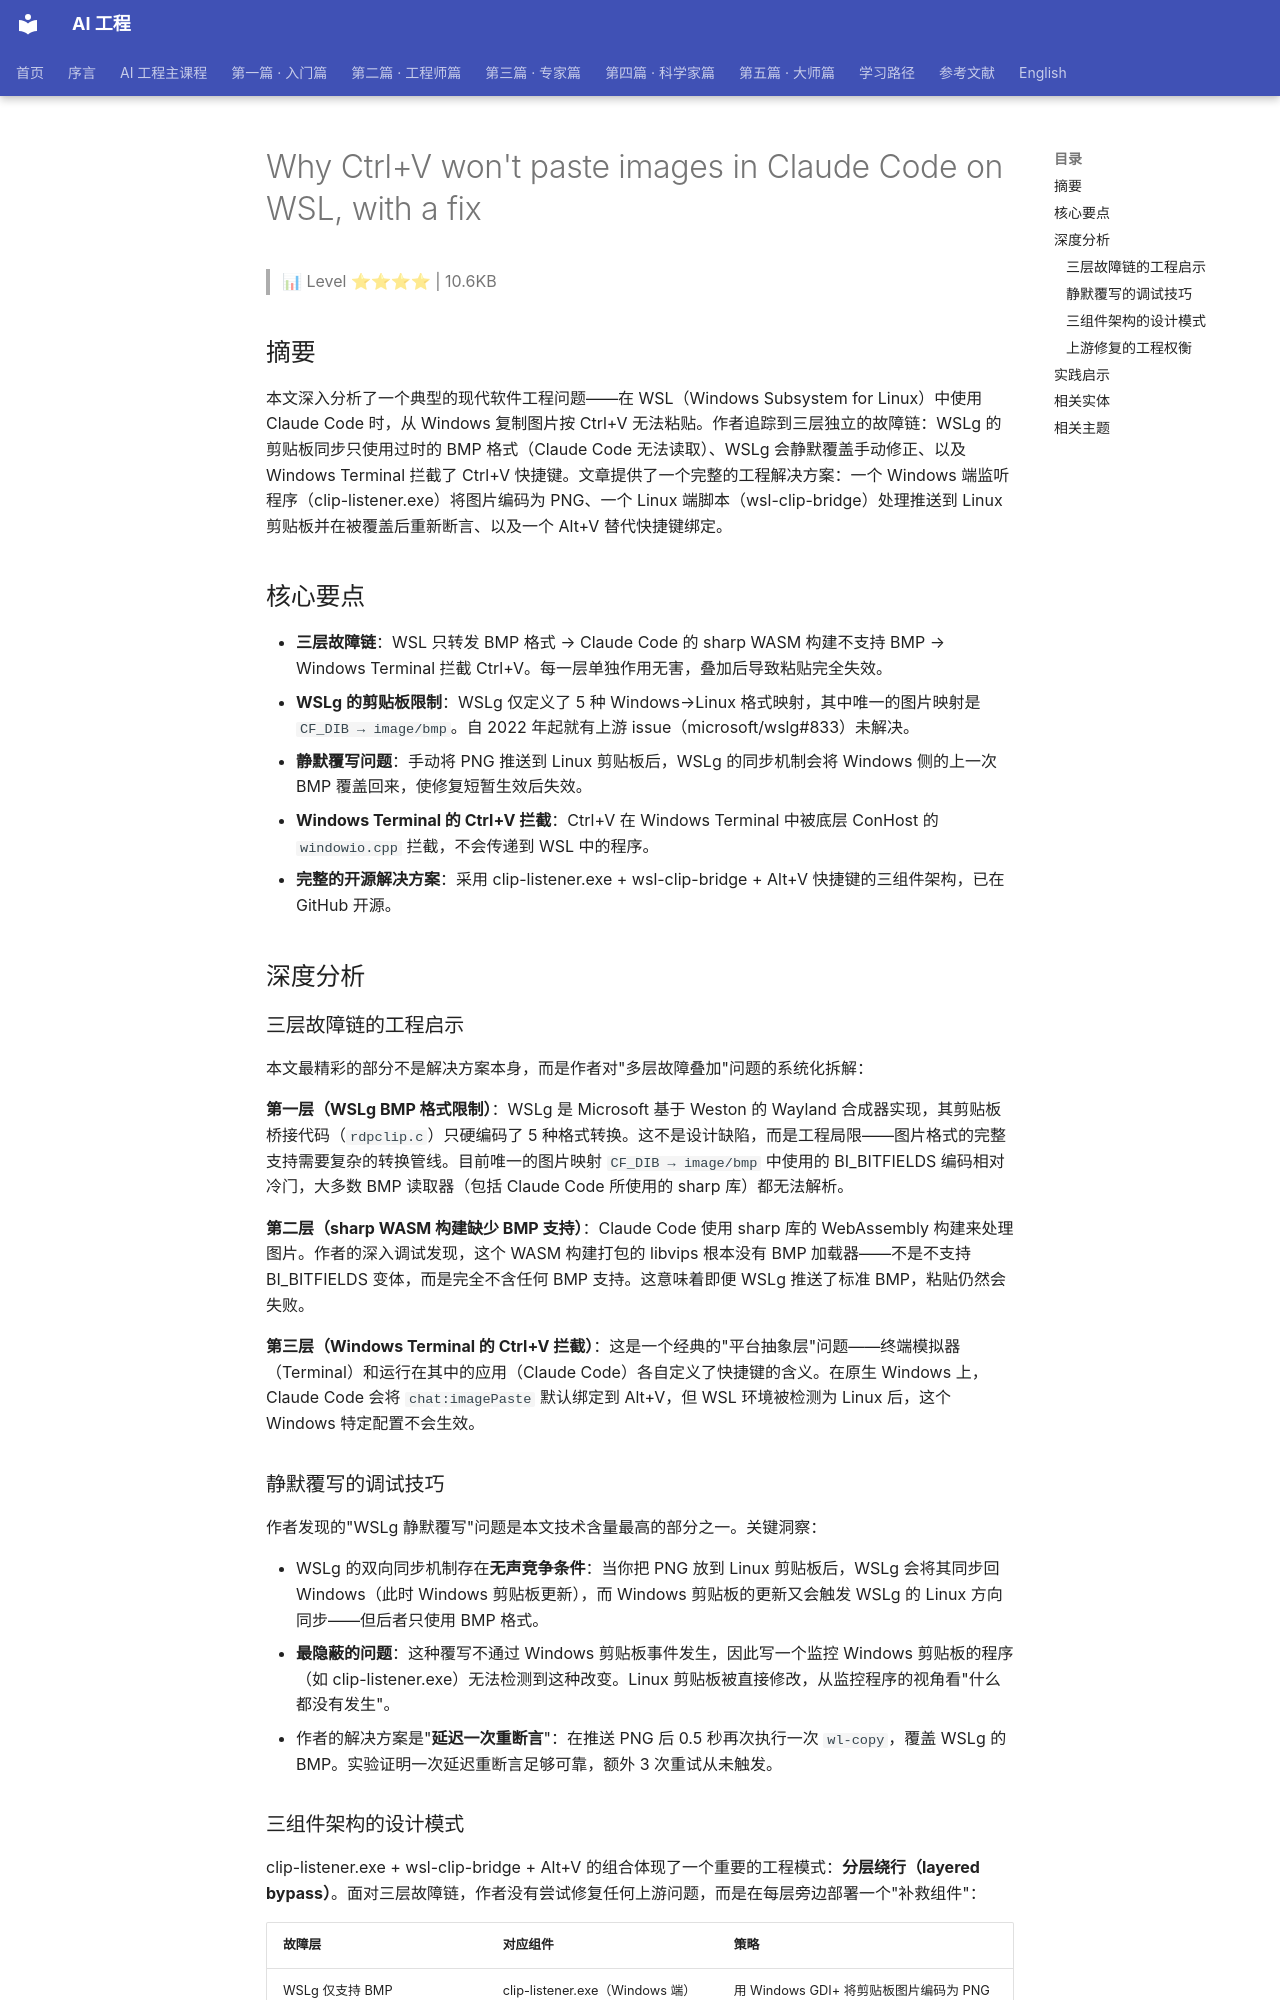

repository: QianJinGuo/wiki-book · page: ch01/409-why-ctrl-v-won-t-paste-images-in-claude-code-on-wsl-with-a.html · generator: mkdocs

# Why Ctrl+V won't paste images in Claude Code on WSL, with a fix

> 📊 Level ⭐⭐⭐⭐ | 10.6KB

## 摘要

本文深入分析了一个典型的现代软件工程问题——在 WSL（Windows Subsystem for Linux）中使用 Claude Code 时，从 Windows 复制图片按 Ctrl+V 无法粘贴。作者追踪到三层独立的故障链：WSLg 的剪贴板同步只使用过时的 BMP 格式（Claude Code 无法读取）、WSLg 会静默覆盖手动修正、以及 Windows Terminal 拦截了 Ctrl+V 快捷键。文章提供了一个完整的工程解决方案：一个 Windows 端监听程序（clip-listener.exe）将图片编码为 PNG、一个 Linux 端脚本（wsl-clip-bridge）处理推送到 Linux 剪贴板并在被覆盖后重新断言、以及一个 Alt+V 替代快捷键绑定。

## 核心要点

- **三层故障链**：WSL 只转发 BMP 格式 → Claude Code 的 sharp WASM 构建不支持 BMP → Windows Terminal 拦截 Ctrl+V。每一层单独作用无害，叠加后导致粘贴完全失效。
- **WSLg 的剪贴板限制**：WSLg 仅定义了 5 种 Windows→Linux 格式映射，其中唯一的图片映射是 `CF_DIB → image/bmp`。自 2022 年起就有上游 issue（microsoft/wslg#833）未解决。
- **静默覆写问题**：手动将 PNG 推送到 Linux 剪贴板后，WSLg 的同步机制会将 Windows 侧的上一次 BMP 覆盖回来，使修复短暂生效后失效。
- **Windows Terminal 的 Ctrl+V 拦截**：Ctrl+V 在 Windows Terminal 中被底层 ConHost 的 `windowio.cpp` 拦截，不会传递到 WSL 中的程序。
- **完整的开源解决方案**：采用 clip-listener.exe + wsl-clip-bridge + Alt+V 快捷键的三组件架构，已在 GitHub 开源。

## 深度分析

### 三层故障链的工程启示

本文最精彩的部分不是解决方案本身，而是作者对"多层故障叠加"问题的系统化拆解：

**第一层（WSLg BMP 格式限制）**：WSLg 是 Microsoft 基于 Weston 的 Wayland 合成器实现，其剪贴板桥接代码（`rdpclip.c`）只硬编码了 5 种格式转换。这不是设计缺陷，而是工程局限——图片格式的完整支持需要复杂的转换管线。目前唯一的图片映射 `CF_DIB → image/bmp` 中使用的 BI_BITFIELDS 编码相对冷门，大多数 BMP 读取器（包括 Claude Code 所使用的 sharp 库）都无法解析。

**第二层（sharp WASM 构建缺少 BMP 支持）**：Claude Code 使用 sharp 库的 WebAssembly 构建来处理图片。作者的深入调试发现，这个 WASM 构建打包的 libvips 根本没有 BMP 加载器——不是不支持 BI_BITFIELDS 变体，而是完全不含任何 BMP 支持。这意味着即便 WSLg 推送了标准 BMP，粘贴仍然会失败。

**第三层（Windows Terminal 的 Ctrl+V 拦截）**：这是一个经典的"平台抽象层"问题——终端模拟器（Terminal）和运行在其中的应用（Claude Code）各自定义了快捷键的含义。在原生 Windows 上，Claude Code 会将 `chat:imagePaste` 默认绑定到 Alt+V，但 WSL 环境被检测为 Linux 后，这个 Windows 特定配置不会生效。

### 静默覆写的调试技巧

作者发现的"WSLg 静默覆写"问题是本文技术含量最高的部分之一。关键洞察：

- WSLg 的双向同步机制存在**无声竞争条件**：当你把 PNG 放到 Linux 剪贴板后，WSLg 会将其同步回 Windows（此时 Windows 剪贴板更新），而 Windows 剪贴板的更新又会触发 WSLg 的 Linux 方向同步——但后者只使用 BMP 格式。
- **最隐蔽的问题**：这种覆写不通过 Windows 剪贴板事件发生，因此写一个监控 Windows 剪贴板的程序（如 clip-listener.exe）无法检测到这种改变。Linux 剪贴板被直接修改，从监控程序的视角看"什么都没有发生"。
- 作者的解决方案是"**延迟一次重断言**"：在推送 PNG 后 0.5 秒再次执行一次 `wl-copy`，覆盖 WSLg 的 BMP。实验证明一次延迟重断言足够可靠，额外 3 次重试从未触发。

### 三组件架构的设计模式

clip-listener.exe + wsl-clip-bridge + Alt+V 的组合体现了一个重要的工程模式：**分层绕行（layered bypass）**。面对三层故障链，作者没有尝试修复任何上游问题，而是在每层旁边部署一个"补救组件"：

| 故障层 | 对应组件 | 策略 |
|--------|---------|------|
| WSLg 仅支持 BMP | clip-listener.exe（Windows 端） | 用 Windows GDI+ 将剪贴板图片编码为 PNG |
| WSLg 静默覆写 | wsl-clip-bridge（Linux 端） | 延迟 0.5s 重新断言 PNG 到 Linux 剪贴板 |
| Windows Terminal 拦截 Ctrl+V | Alt+V 快捷键绑定 | 绕过 Ctrl+V，直接触发 chat:imagePaste |

这种"故障层对应修复层"的架构思路，与 [Harness Engineering](https://github.com/QianJinGuo/wiki-public/blob/main/entities/agent-harness-engineering-survey-2026.md) 中的容错模式如出一辙——不是消除故障源，而是在故障路径上插入补偿机制。
